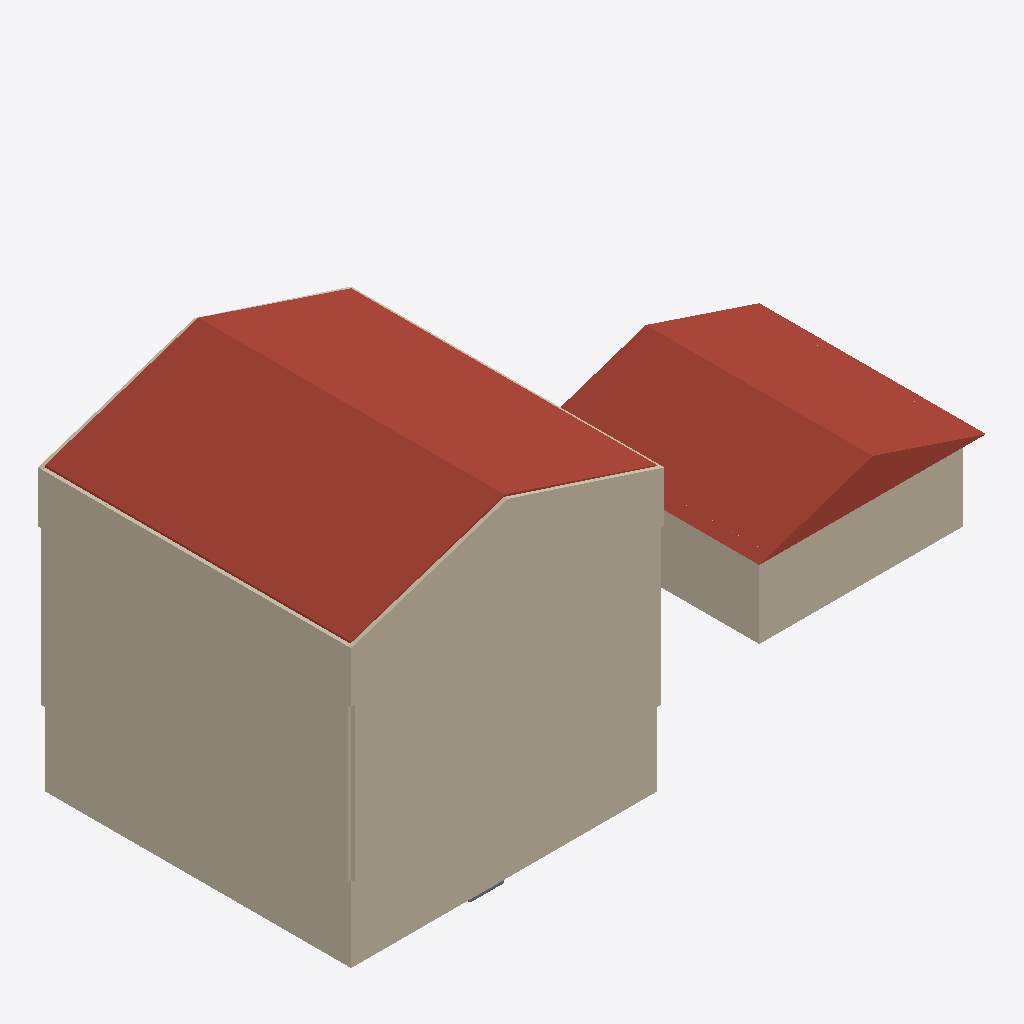
Isometric view of an IFC building model (IFC-SPF (STEP), schema IFC4, length unit millimetre), seen from the south-west, elements coloured by IFC class: 37 walls (beige), 8 roofs (red-brown), 1 slab (grey).
Extent 22.5 m × 11.5 m × 12.1 m (x, y, z). Storeys (7): Basement at -2.74 m; Main Floor at 0.00 m; Garage Level at 0.00 m; Level 0 at 0.00 m; Level 0 at 0.00 m; Second Floor at 2.74 m; Attic Floor at 5.49 m. Elements (281): 168 IfcBeam, 90 IfcWall, 15 IfcRoof, 8 IfcSlab.

HEADER;
FILE_DESCRIPTION(('ViewDefinition [CoordinationView]'),'2;1');
FILE_NAME('','2026-01-12T09:31:40',(''),(''),'IfcOpenShell 0.8.4-e8eb5e4','IfcOpenShell 0.8.4-e8eb5e4','');
FILE_SCHEMA(('IFC4'));
ENDSEC;
DATA;
#1=IFCPROJECT('2RmhKnd$50H8sYdldGae8c',$,'ifcPlot - Catlin House',$,$,$,$,(#10),#5);
#12=IFCSITE('3cRgyLppT5lPSgy$WBntOU',$,'Site',$,$,#18,$,$,$,$,$,$,$,$);
#76=IFCBUILDING('2$yNCJN0T6NfBUM8XL3h6J',$,'House',$,$,#82,$,$,$,$,$,$);
#83=IFCBUILDING('1lybOtGXT2neWOZe0j1AnC',$,'Garage',$,$,#88,$,$,$,$,$,$);
#89=IFCBUILDING('0qAwTb6rXCNAvNnZ3m9Bsi',$,'Porch + Sunken Garden (placeholder)',$,$,#94,$,$,$,$,$,$);
#95=IFCBUILDING('18Oq2KyQ12OuxIlSsCx1ip',$,'Breezeway (placeholder)',$,$,#100,$,$,$,$,$,$);
#101=IFCBUILDINGSTOREY('33CjxDScbDGRm6AsSCYchx',$,'Basement',$,$,#107,$,$,$,-2.7432);
#108=IFCBUILDINGSTOREY('2QlsqvEaT71x9Jr0dLsFQk',$,'Main Floor',$,$,#113,$,$,$,0.0);
#114=IFCBUILDINGSTOREY('0swCx30LDD$Q5YCybFkODj',$,'Second Floor',$,$,#119,$,$,$,2.7432);
#120=IFCBUILDINGSTOREY('1hC$xT0zjB1xOjy7IAVpmQ',$,'Attic Floor',$,$,#125,$,$,$,5.4864);
#126=IFCBUILDINGSTOREY('1NmfOsRuj0qAjIfMWUdPz2',$,'Garage Level',$,$,#132,$,$,$,0.0);
#133=IFCBUILDINGSTOREY('12Xja8trb0TgKXENLsebNU',$,'Level 0',$,$,#139,$,$,$,0.0);
#140=IFCBUILDINGSTOREY('18_QofiF1CevT9dcdYo9T$',$,'Level 0',$,$,#146,$,$,$,0.0);
#3862=IFCROOF('1GgZ1npdTDegayQVwafdWH',$,'House Roof Cladding (W)',$,$,#3878,#3873,$,$);
#5173=IFCROOF('2a0XQcd_X86wvkRFtHmtlS',$,'Garage Roof (placeholder prism)',$,$,#5189,#5184,$,.GABLE_ROOF.);
#3982=IFCROOF('2iuuj3$N5Bue7bo_1kcuPH',$,'House Roof Cladding (E)',$,$,#3998,#3993,$,$);
#1527=IFCWALL('24ij4Dt7P0NBiaSK16HSwz',$,'House Attic Gable South Exterior Standing Seam',$,$,#1543,#1538,$,$);
#481=IFCWALL('2wEso_UOv5_OyyldSRjNFR',$,'House Main Exterior Standing Seam 1',$,$,#496,#497,$,$);
#793=IFCWALL('1tU73HyKT7qBlqnql_lO34',$,'House Main Exterior Standing Seam 4',$,$,#808,#809,$,$);
#1226=IFCWALL('1y0tsEFf95RR3c$GqUKvUh',$,'House Second Exterior Standing Seam 4',$,$,#1241,#1242,$,$);
#914=IFCWALL('0jQH$wWQTFdQFiiMTGdjop',$,'House Second Exterior Standing Seam 1',$,$,#929,#930,$,$);
#202=IFCWALL('1wFmQmXoj8t9QFVnoLJ3vg',$,'House Basement Wall 4',$,$,#217,#218,$,$);
#150=IFCWALL('1KJoI27cP91QkNhVV8MgNp',$,'House Basement Wall 1',$,$,#166,#167,$,$);
#1447=IFCWALL('21426eYWfFrQwAZiW2uebg',$,'House Attic Knee Exterior Standing Seam 2',$,$,#1462,#1463,$,$);
#5097=IFCWALL('0WP3l1SPb5ywR_TxGeXEP9',$,'Garage Wood Wall 1',$,$,#5112,#5113,$,$);
#5148=IFCWALL('0PaJguJSzCReiYzfpP4cOA',$,'Garage Wood Wall 4',$,$,#5163,#5164,$,$);
#5028=IFCWALL('3ciuVOhL5EeQhi3Y87FJ9f',$,'Garage ICF Stem Wall 1',$,$,#5044,#5045,$,$);
#5080=IFCWALL('0tPA4$_FP7XAKfB6m0jOi3',$,'Garage ICF Stem Wall 4',$,$,#5095,#5096,$,$);
#185=IFCWALL('11_S3aLUvAYg4SkWuAE6NB',$,'House Basement Wall 3',$,$,#200,#201,$,$);
#168=IFCWALL('0dY$OvYCj8rP3I_KyDnZ74',$,'House Basement Wall 2',$,$,#183,#184,$,$);
#219=IFCWALL('2GfJqj3YP2WvedOv0pXkuD',$,'House Basement Center Wall (N-S)',$,$,#234,#235,$,$);
#1476=IFCWALL('0lfzm$Sr94cwZrKztrMhZ3',$,'House Attic Gable South Exterior Polyiso',$,$,#1492,#1487,$,$);
#1493=IFCWALL('1yAeOTAyv2B9Mgyeb1pgEf',$,'House Attic Gable South Exterior EPS',$,$,#1509,#1504,$,$);
#1396=IFCWALL('0a$7QgSIfCjQB6uiMOHxm2',$,'House Attic Knee Exterior Polyiso 2',$,$,#1411,#1412,$,$);
#1413=IFCWALL('0LRnD2MbTDUfp_aZEY8eLL',$,'House Attic Knee Exterior EPS 2',$,$,#1428,#1429,$,$);
#1598=IFCWALL('3nw22XIPn5d9EzKqdNLiQX',$,'House Attic Gable North Exterior EPS',$,$,#1614,#1609,$,$);
#3811=IFCROOF('2cRm3IUnTF$AnPXvs7IoJm',$,'House Roof EPS (W)',$,$,#3827,#3822,$,$);
#3845=IFCROOF('0T2hbgjlDFuOJebRz7e_2b',$,'House Roof Furring (W)',$,$,#3861,#3856,$,$);
#1311=IFCWALL('0c2gLByUb7FhMRbFe2kUu3',$,'House Attic Knee Exterior EPS 1',$,$,#1326,#1327,$,$);
#236=IFCWALL('1fq7aKYcTEsf4kUUFi1wa0',$,'House Basement Center Wall (E-W)',$,$,#251,#252,$,$);
#1615=IFCWALL('1BptB3nrb8c8tf_K58VWE0',$,'House Attic Gable North Exterior Furring',$,$,#1631,#1626,$,$);
#1510=IFCWALL('3aJIeW3EXEoO8qsokHEx_4',$,'House Attic Gable South Exterior Furring',$,$,#1526,#1521,$,$);
#430=IFCWALL('2jiyqGkYDB3xj60FRQMqsN',$,'House Main Exterior Polyiso 1',$,$,#445,#446,$,$);
#759=IFCWALL('3zhcJsQZr4$Oo1JAA9lFJq',$,'House Main Exterior EPS 4',$,$,#774,#775,$,$);
#1192=IFCWALL('0qmEoSx1b1X9ZBKF3QIdv$',$,'House Second Exterior EPS 4',$,$,#1207,#1208,$,$);
#863=IFCWALL('3Xd1ao2CPAduMxTKwGf_qp',$,'House Second Exterior Polyiso 1',$,$,#878,#879,$,$);
#1581=IFCWALL('1ONo9P7zv3LfyPBvthL9GT',$,'House Attic Gable North Exterior Polyiso',$,$,#1597,#1592,$,$);
#1430=IFCWALL('3EJI42M1nCXARoXLQUjZS9',$,'House Attic Knee Exterior Furring 2',$,$,#1445,#1446,$,$);
#1328=IFCWALL('0nAKLrBqXDDAI9kxbK3ckd',$,'House Attic Knee Exterior Furring 1',$,$,#1343,#1344,$,$);
#1345=IFCWALL('1c5H210vX9vfZI4G3Oy5ia',$,'House Attic Knee Exterior Standing Seam 1',$,$,#1360,#1361,$,$);
#1632=IFCWALL('120AsD_rH6zeqxQ3hcl$0g',$,'House Attic Gable North Exterior Standing Seam',$,$,#1648,#1643,$,$);
#291=IFCSLAB('2G5ppkqQb17RRwhuOiGkHO',$,'Basement Shower Recess (placeholder)',$,$,#303,#298,$,.FLOOR.);
#3965=IFCROOF('2VZAIwKd51ShsFngsUhSm0',$,'House Roof Furring (E)',$,$,#3981,#3976,$,$);
#3828=IFCROOF('2p6O2rBWX97PX1RQBtrmv8',$,'House Roof Membrane 2 (W)',$,$,#3844,#3839,$,$);
#447=IFCWALL('30pHgJOs18wgGee3JDo3nf',$,'House Main Exterior EPS 1',$,$,#462,#463,$,$);
#742=IFCWALL('0uOiZURVXFfhcht9$E_Oab',$,'House Main Exterior Polyiso 4',$,$,#757,#758,$,$);
#880=IFCWALL('1alJwSONvBkh_3Zd9JVCDX',$,'House Second Exterior EPS 1',$,$,#895,#896,$,$);
#1175=IFCWALL('1TdbEnOdX8nPH7ibiHIJ7P',$,'House Second Exterior Polyiso 4',$,$,#1190,#1191,$,$);
#3931=IFCROOF('1ZSF1RtwbAse6T8yQHKtP9',$,'House Roof EPS (E)',$,$,#3947,#3942,$,$);
ENDSEC;
